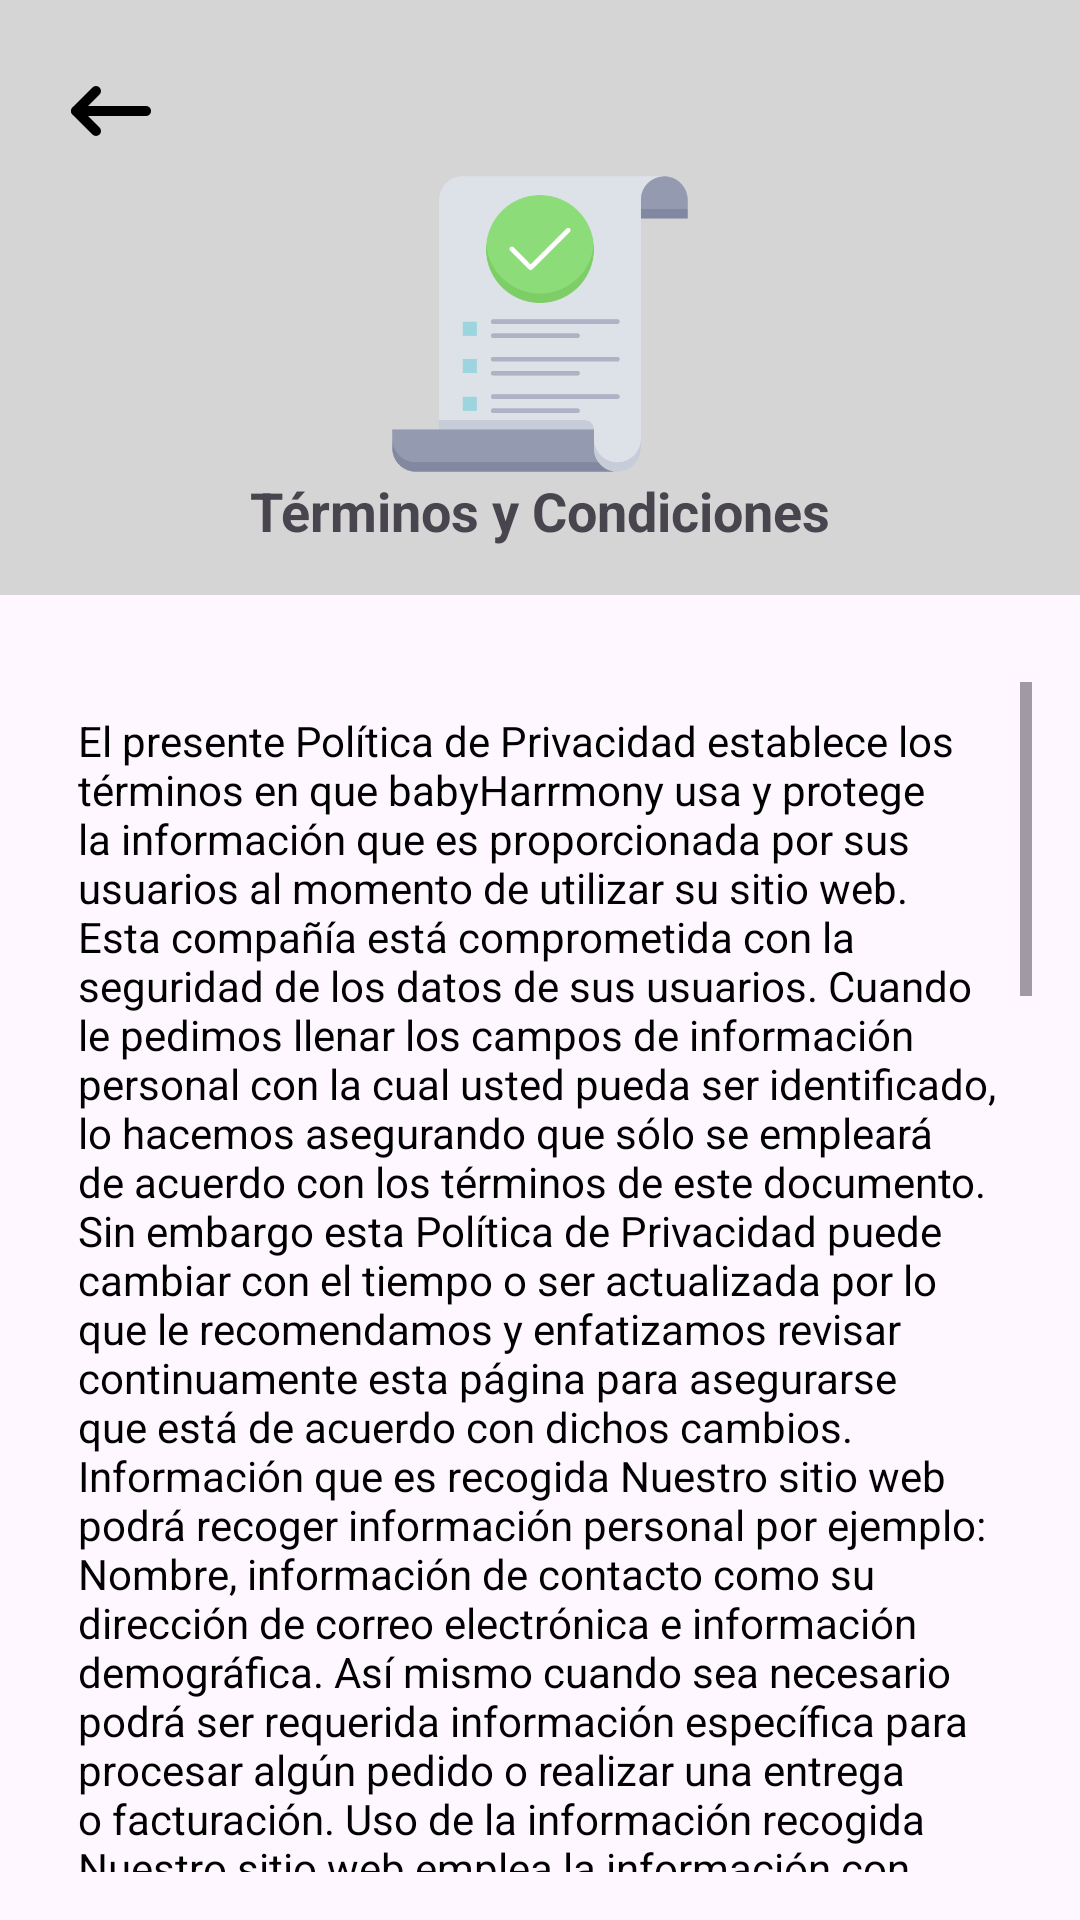

Write the Android layout XML for this screen, with the resource values it uses.
<!-- AndroidManifest.xml: application theme Theme.BabyHarmonyApplication -->
<!-- res/layout/terminosycondiciones.xml -->
<?xml version="1.0" encoding="utf-8"?>
<RelativeLayout xmlns:android="http://schemas.android.com/apk/res/android"
    android:layout_width="match_parent"
    android:layout_height="match_parent"
 >

    <LinearLayout
        android:id="@+id/linearLayout"
        android:layout_width="match_parent"
        android:layout_height="wrap_content"
        android:gravity="center"
        android:orientation="vertical"
        android:padding="16dp"
        android:background="@color/gris"
        android:layout_alignParentTop="true"
        android:layout_marginBottom="10dp">


        <RelativeLayout
            android:layout_width="match_parent"
            android:layout_height="wrap_content">

            <ImageButton
                android:id="@+id/navigation_icon"
                android:layout_width="40dp"
                android:layout_height="40dp"
                android:layout_alignParentStart="true"
                android:layout_margin="1dp"
                android:adjustViewBounds="true"
                android:background="@android:color/transparent"
                android:onClick="navigateBack"
                android:scaleType="fitCenter"
                android:src="@drawable/patra" />

        </RelativeLayout>

        <ImageView
            android:layout_width="100dp"
            android:layout_height="100dp"
            android:scaleType="centerInside"
            android:src="@drawable/use" />

        <TextView
            android:id="@+id/titu"
            android:layout_width="wrap_content"
            android:layout_height="wrap_content"
            android:text="@string/tuti3"
            android:textSize="18sp"
            android:textStyle="bold" />
    </LinearLayout>

    <ScrollView
        android:layout_width="match_parent"
        android:layout_height="match_parent"
        android:layout_below="@id/linearLayout"
        android:padding="16dp"
        android:layout_marginTop="3dp">

        <TextView
            android:id="@+id/txt_terms"
            android:layout_width="match_parent"
            android:layout_height="wrap_content"
            android:textSize="14sp"
            android:textColor="#000000"
            android:padding="10dp"
            android:text="@string/terminos" />
    </ScrollView>

</RelativeLayout>
<!-- resources referenced by this layout -->
<resources>
  <color name="gris">#D5D5D5</color>
  <string name="tuti3">Términos y Condiciones</string>
</resources>
